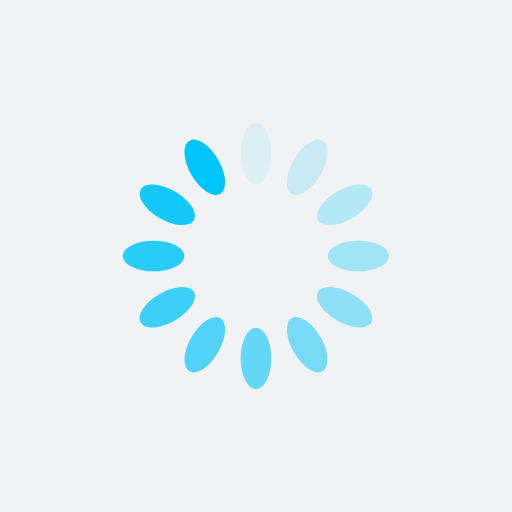
t = 0.00 s
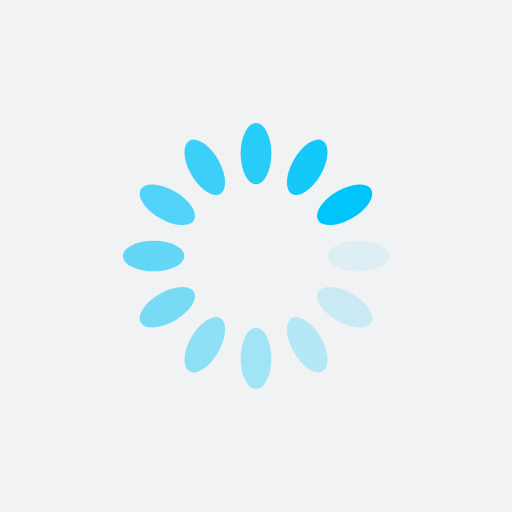
t = 0.25 s
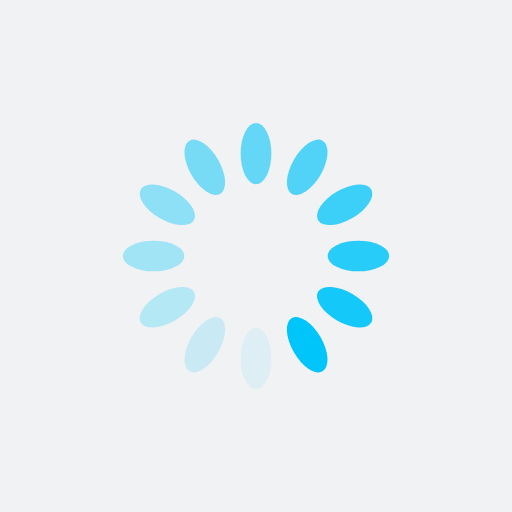
t = 0.50 s
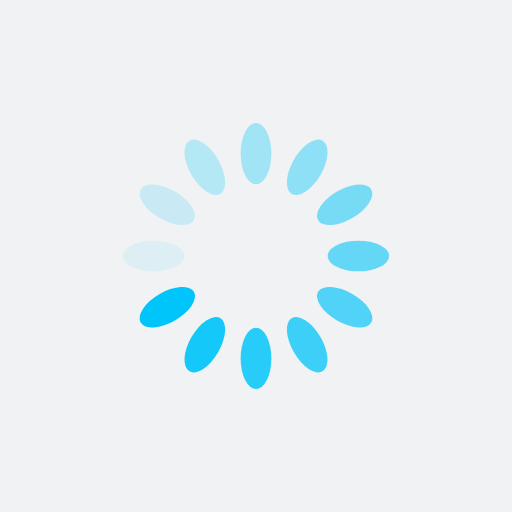
t = 0.75 s

The animated SVG that drew these frames (rendered in a browser with its animation timeline set to each time). Animation: 12 SMIL elements (animate=12); one cycle of 1.00 s, repeats indefinitely.

<?xml version="1.0" encoding="utf-8"?>
<svg xmlns="http://www.w3.org/2000/svg" xmlns:xlink="http://www.w3.org/1999/xlink" style="margin: auto; background: rgb(241, 242, 243); display: block; shape-rendering: auto;" width="200px" height="200px" viewBox="0 0 100 100" preserveAspectRatio="xMidYMid">
<g transform="rotate(0 50 50)">
  <rect x="47" y="24" rx="3" ry="6" width="6" height="12" fill="#00c5fa">
    <animate attributeName="opacity" values="1;0" keyTimes="0;1" dur="1s" begin="-0.9166666666666666s" repeatCount="indefinite"></animate>
  </rect>
</g><g transform="rotate(30 50 50)">
  <rect x="47" y="24" rx="3" ry="6" width="6" height="12" fill="#00c5fa">
    <animate attributeName="opacity" values="1;0" keyTimes="0;1" dur="1s" begin="-0.8333333333333334s" repeatCount="indefinite"></animate>
  </rect>
</g><g transform="rotate(60 50 50)">
  <rect x="47" y="24" rx="3" ry="6" width="6" height="12" fill="#00c5fa">
    <animate attributeName="opacity" values="1;0" keyTimes="0;1" dur="1s" begin="-0.75s" repeatCount="indefinite"></animate>
  </rect>
</g><g transform="rotate(90 50 50)">
  <rect x="47" y="24" rx="3" ry="6" width="6" height="12" fill="#00c5fa">
    <animate attributeName="opacity" values="1;0" keyTimes="0;1" dur="1s" begin="-0.6666666666666666s" repeatCount="indefinite"></animate>
  </rect>
</g><g transform="rotate(120 50 50)">
  <rect x="47" y="24" rx="3" ry="6" width="6" height="12" fill="#00c5fa">
    <animate attributeName="opacity" values="1;0" keyTimes="0;1" dur="1s" begin="-0.5833333333333334s" repeatCount="indefinite"></animate>
  </rect>
</g><g transform="rotate(150 50 50)">
  <rect x="47" y="24" rx="3" ry="6" width="6" height="12" fill="#00c5fa">
    <animate attributeName="opacity" values="1;0" keyTimes="0;1" dur="1s" begin="-0.5s" repeatCount="indefinite"></animate>
  </rect>
</g><g transform="rotate(180 50 50)">
  <rect x="47" y="24" rx="3" ry="6" width="6" height="12" fill="#00c5fa">
    <animate attributeName="opacity" values="1;0" keyTimes="0;1" dur="1s" begin="-0.4166666666666667s" repeatCount="indefinite"></animate>
  </rect>
</g><g transform="rotate(210 50 50)">
  <rect x="47" y="24" rx="3" ry="6" width="6" height="12" fill="#00c5fa">
    <animate attributeName="opacity" values="1;0" keyTimes="0;1" dur="1s" begin="-0.3333333333333333s" repeatCount="indefinite"></animate>
  </rect>
</g><g transform="rotate(240 50 50)">
  <rect x="47" y="24" rx="3" ry="6" width="6" height="12" fill="#00c5fa">
    <animate attributeName="opacity" values="1;0" keyTimes="0;1" dur="1s" begin="-0.25s" repeatCount="indefinite"></animate>
  </rect>
</g><g transform="rotate(270 50 50)">
  <rect x="47" y="24" rx="3" ry="6" width="6" height="12" fill="#00c5fa">
    <animate attributeName="opacity" values="1;0" keyTimes="0;1" dur="1s" begin="-0.16666666666666666s" repeatCount="indefinite"></animate>
  </rect>
</g><g transform="rotate(300 50 50)">
  <rect x="47" y="24" rx="3" ry="6" width="6" height="12" fill="#00c5fa">
    <animate attributeName="opacity" values="1;0" keyTimes="0;1" dur="1s" begin="-0.08333333333333333s" repeatCount="indefinite"></animate>
  </rect>
</g><g transform="rotate(330 50 50)">
  <rect x="47" y="24" rx="3" ry="6" width="6" height="12" fill="#00c5fa">
    <animate attributeName="opacity" values="1;0" keyTimes="0;1" dur="1s" begin="0s" repeatCount="indefinite"></animate>
  </rect>
</g>
<!-- [ldio] generated by https://loading.io/ --></svg>
